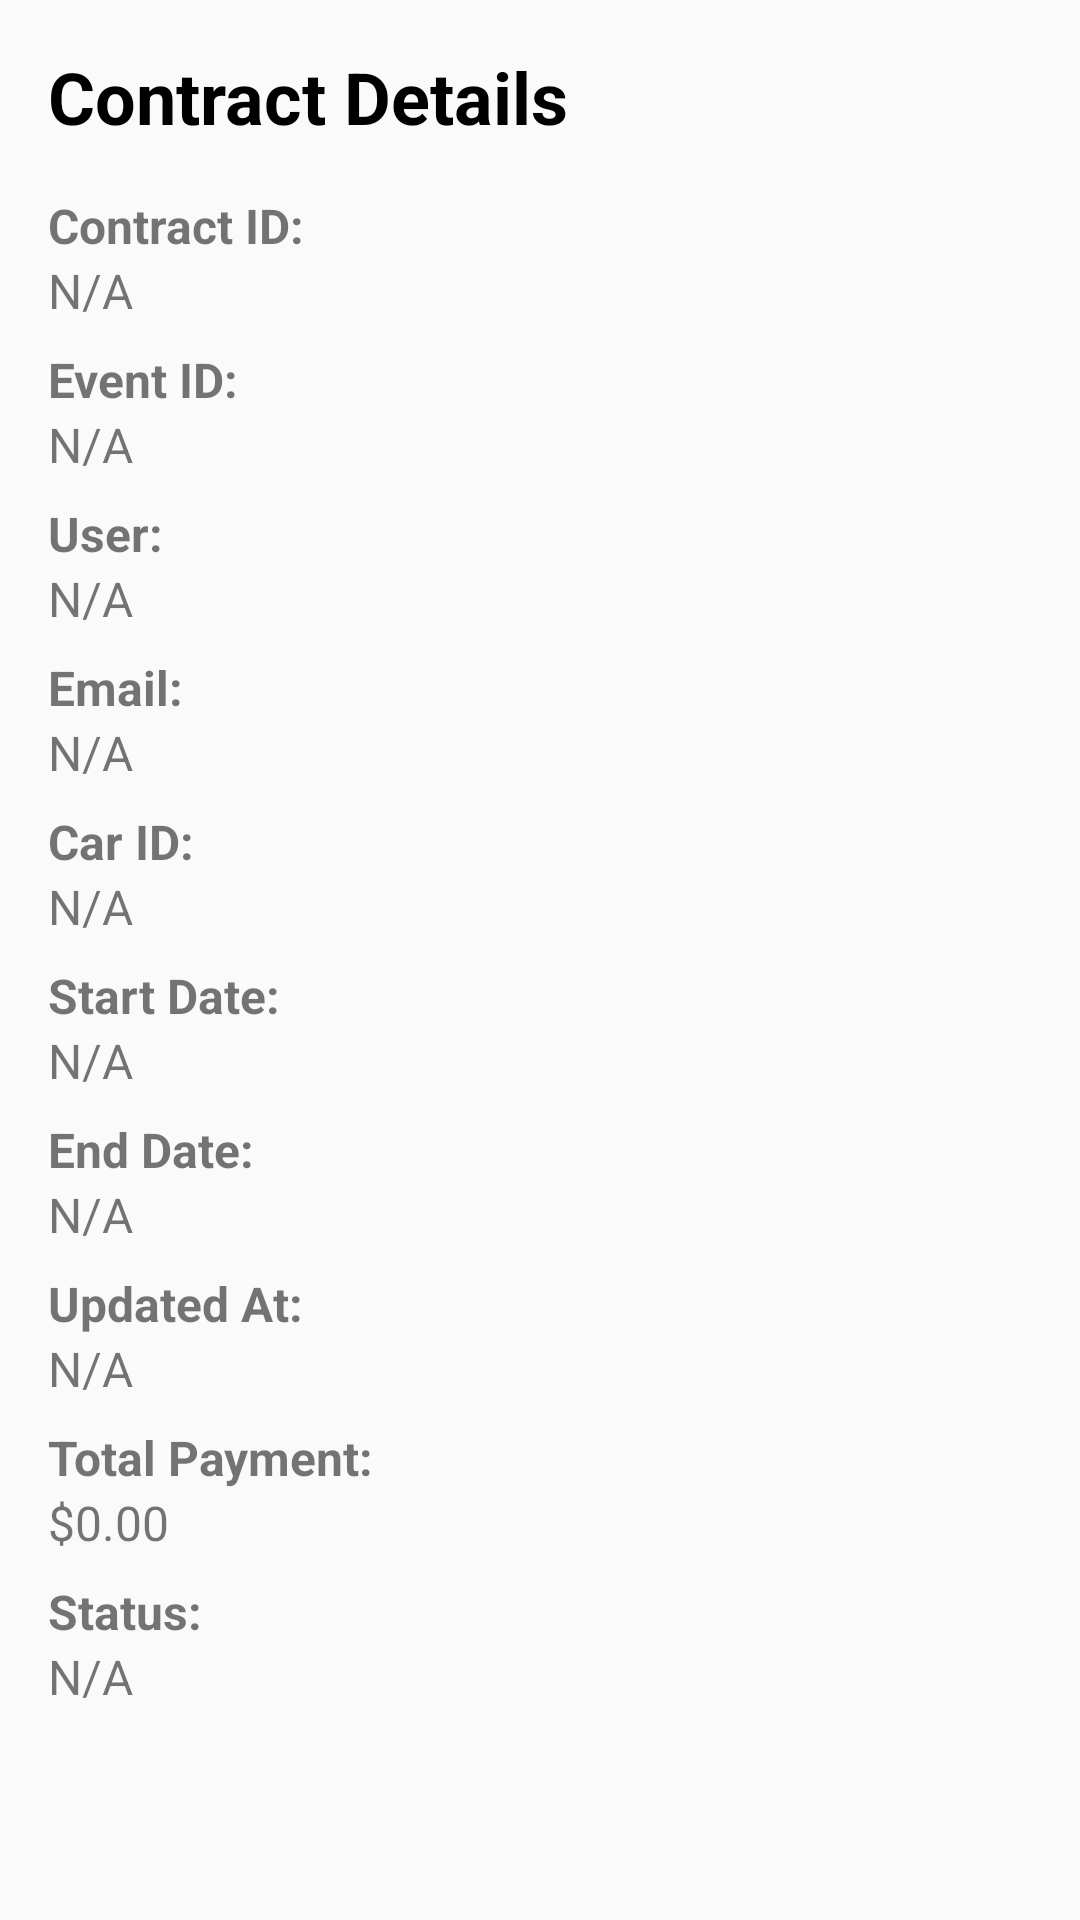

This screen was rendered from an Android layout file. Write that file and the resources it references.
<!-- AndroidManifest.xml: application theme AppTheme -->
<!-- res/layout/fragment_view_contract_details.xml -->
<?xml version="1.0" encoding="utf-8"?>
<ScrollView xmlns:android="http://schemas.android.com/apk/res/android"
    android:id="@+id/scrollViewViewContractDetails"
    android:layout_width="match_parent"
    android:layout_height="match_parent"
    android:padding="16dp">

    <LinearLayout
        android:id="@+id/linearLayoutViewContractDetails"
        android:layout_width="match_parent"
        android:layout_height="wrap_content"
        android:orientation="vertical">

        
        <TextView
            android:id="@+id/textViewViewContractsTitle"
            android:layout_width="wrap_content"
            android:layout_height="wrap_content"
            android:text="Contract Details"
            android:textSize="24sp"
            android:textStyle="bold"
            android:layout_marginBottom="16dp"
            android:textColor="@color/black" />

        
        <TextView
            android:id="@+id/textViewContractIdLabel"
            android:layout_width="wrap_content"
            android:layout_height="wrap_content"
            android:text="Contract ID:"
            android:textStyle="bold"
            android:textSize="16sp" />

        <TextView
            android:id="@+id/textViewContractId"
            android:layout_width="wrap_content"
            android:layout_height="wrap_content"
            android:text="N/A"
            android:textSize="16sp" />

        
        <TextView
            android:id="@+id/textViewEventIdLabel"
            android:layout_width="wrap_content"
            android:layout_height="wrap_content"
            android:text="Event ID:"
            android:textStyle="bold"
            android:textSize="16sp"
            android:layout_marginTop="8dp" />

        <TextView
            android:id="@+id/textViewEventId"
            android:layout_width="wrap_content"
            android:layout_height="wrap_content"
            android:text="N/A"
            android:textSize="16sp" />

        
        <TextView
            android:id="@+id/textViewUserFullNameLabel"
            android:layout_width="wrap_content"
            android:layout_height="wrap_content"
            android:text="User:"
            android:textStyle="bold"
            android:textSize="16sp"
            android:layout_marginTop="8dp" />

        <TextView
            android:id="@+id/textViewUserFullName"
            android:layout_width="wrap_content"
            android:layout_height="wrap_content"
            android:text="N/A"
            android:textSize="16sp" />

        
        <TextView
            android:id="@+id/textViewUserEmailLabel"
            android:layout_width="wrap_content"
            android:layout_height="wrap_content"
            android:text="Email:"
            android:textStyle="bold"
            android:textSize="16sp"
            android:layout_marginTop="8dp" />

        <TextView
            android:id="@+id/textViewUserEmail"
            android:layout_width="wrap_content"
            android:layout_height="wrap_content"
            android:text="N/A"
            android:textSize="16sp" />


        
        <TextView
            android:id="@+id/textViewCarIdLabel"
            android:layout_width="wrap_content"
            android:layout_height="wrap_content"
            android:text="Car ID:"
            android:textStyle="bold"
            android:textSize="16sp"
            android:layout_marginTop="8dp" />

        <TextView
            android:id="@+id/textViewCarId"
            android:layout_width="wrap_content"
            android:layout_height="wrap_content"
            android:text="N/A"
            android:textSize="16sp" />

        
        <TextView
            android:id="@+id/textViewStartDateLabel"
            android:layout_width="wrap_content"
            android:layout_height="wrap_content"
            android:text="Start Date:"
            android:textStyle="bold"
            android:textSize="16sp"
            android:layout_marginTop="8dp" />

        <TextView
            android:id="@+id/textViewStartDate"
            android:layout_width="wrap_content"
            android:layout_height="wrap_content"
            android:text="N/A"
            android:textSize="16sp" />

        
        <TextView
            android:id="@+id/textViewEndDateLabel"
            android:layout_width="wrap_content"
            android:layout_height="wrap_content"
            android:text="End Date:"
            android:textStyle="bold"
            android:textSize="16sp"
            android:layout_marginTop="8dp" />

        <TextView
            android:id="@+id/textViewEndDate"
            android:layout_width="wrap_content"
            android:layout_height="wrap_content"
            android:text="N/A"
            android:textSize="16sp" />

        
        <TextView
            android:id="@+id/textViewCreatedAtLabel"
            android:layout_width="wrap_content"
            android:layout_height="wrap_content"
            android:text="Updated At:"
            android:textStyle="bold"
            android:textSize="16sp"
            android:layout_marginTop="8dp" />

        <TextView
            android:id="@+id/textViewCreatedAt"
            android:layout_width="wrap_content"
            android:layout_height="wrap_content"
            android:text="N/A"
            android:textSize="16sp" />

        
        <TextView
            android:id="@+id/textViewTotalPaymentLabel"
            android:layout_width="wrap_content"
            android:layout_height="wrap_content"
            android:text="Total Payment:"
            android:textStyle="bold"
            android:textSize="16sp"
            android:layout_marginTop="8dp" />

        <TextView
            android:id="@+id/textViewTotalPayment"
            android:layout_width="wrap_content"
            android:layout_height="wrap_content"
            android:text="$0.00"
            android:textSize="16sp" />

        
        <TextView
            android:id="@+id/textViewStatusLabel"
            android:layout_width="wrap_content"
            android:layout_height="wrap_content"
            android:text="Status:"
            android:textStyle="bold"
            android:textSize="16sp"
            android:layout_marginTop="8dp" />

        <TextView
            android:id="@+id/textViewStatus"
            android:layout_width="wrap_content"
            android:layout_height="wrap_content"
            android:text="N/A"
            android:textSize="16sp" />

    </LinearLayout>
</ScrollView>
<!-- resources referenced by this layout -->
<resources>
  <color name="black">#000000</color>
  <style name="AppTheme" parent="Theme.CarRentalApp">
          <item name="colorPrimary">@color/primaryColor</item>
          <item name="colorPrimaryVariant">@color/primaryDarkColor</item>
          <item name="colorOnPrimary">@android:color/white</item>
  
          
          <item name="android:statusBarColor">@color/primaryColor</item>
  
          
          
          <item name="android:windowLightStatusBar">false</item>
  
          
          <item name="buttonStyle">@style/Widget.App.Button.Rounded</item>
      </style>
  <style name="Theme.CarRentalApp" parent="Theme.AppCompat.DayNight.NoActionBar">
          
          <item name="colorPrimary">@color/primaryColor</item>
          <item name="colorPrimaryDark">@color/primaryDarkColor</item>
          <item name="colorAccent">@color/accentColor</item>
      </style>
  <color name="primaryColor">#0D47A1</color>
  <color name="primaryDarkColor">#002171</color>
  <style name="Widget.App.Button.Rounded" parent="Widget.MaterialComponents.Button">
          <item name="shapeAppearanceOverlay">@style/ShapeAppearance.App.Button</item>
          <item name="backgroundTint">@color/primaryColor</item>
          <item name="android:textColor">@android:color/white</item>
      </style>
  <style name="ShapeAppearance.App.Button" parent="">
          <item name="cornerFamily">rounded</item>
          <item name="cornerSize">16dp</item>
      </style>
</resources>
